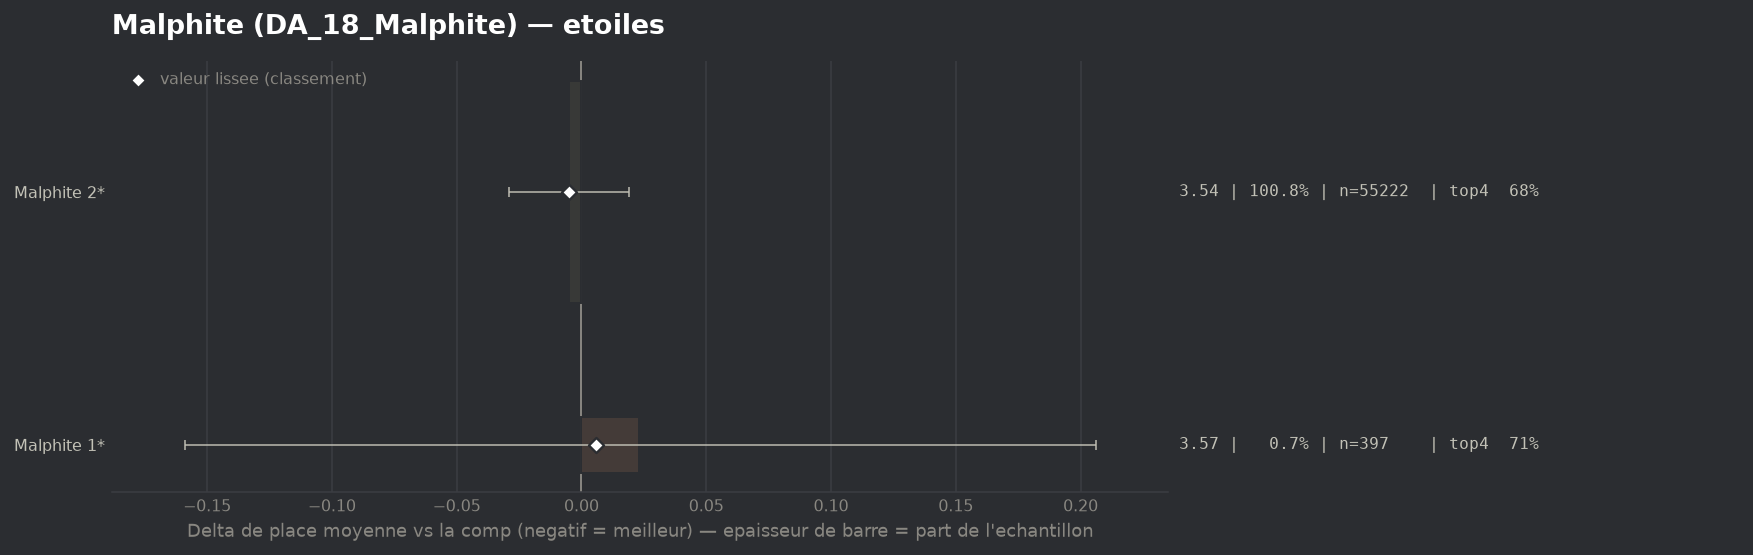

The table this chart was drawn from, first rows:
group, label, n, share, avg_place, shrunk_avg, score, d_avg, d_avg_pess, impact, d_top4, win, top2, top4, sd, z, p, significant
populaire, Malphite 2*, 55222, 1.008, 3.541, 3.541, -0.005, -0.005, 0.0, 0.0049, 0.0012, 0.1902, 0.376, 0.6846, 2.02, -0.41, 0.6816, False
populaire, Malphite 1*, 397, 0.007247, 3.569, 3.552, 0.006, 0.023, 0.0, -0.0, 0.0269, 0.0882, 0.3652, 0.7103, 1.845, 0.25, 0.8011, False
